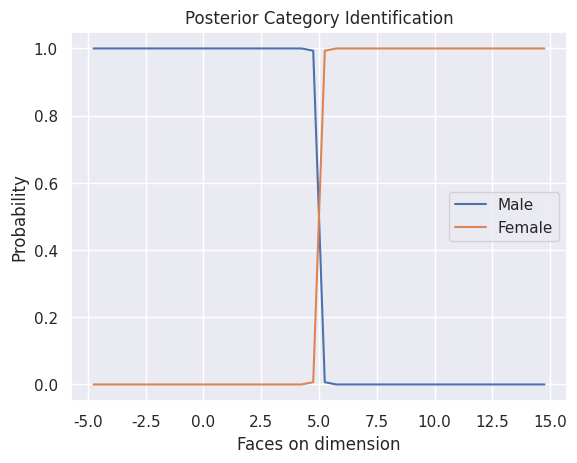
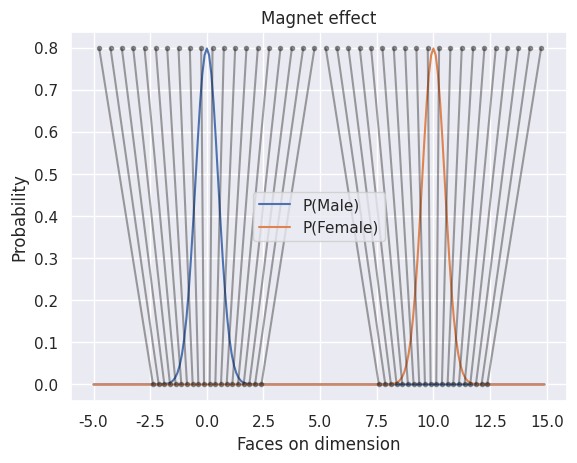
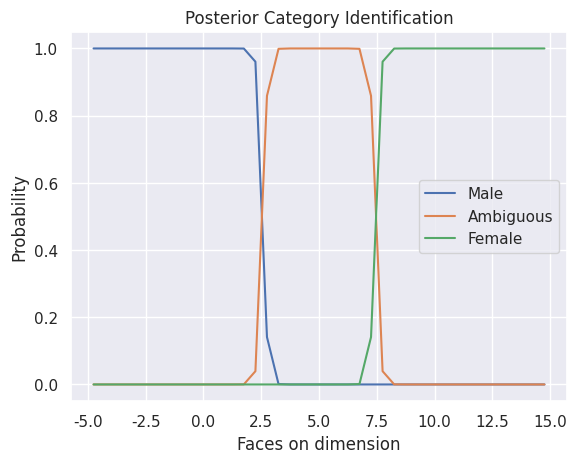
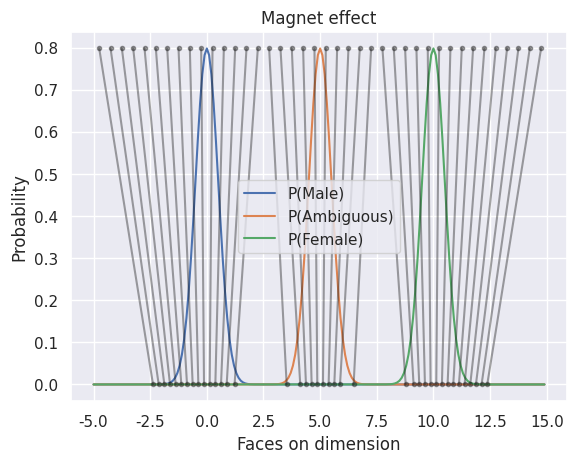
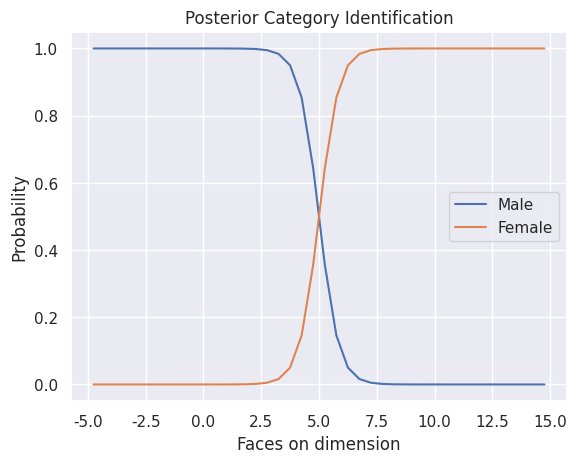
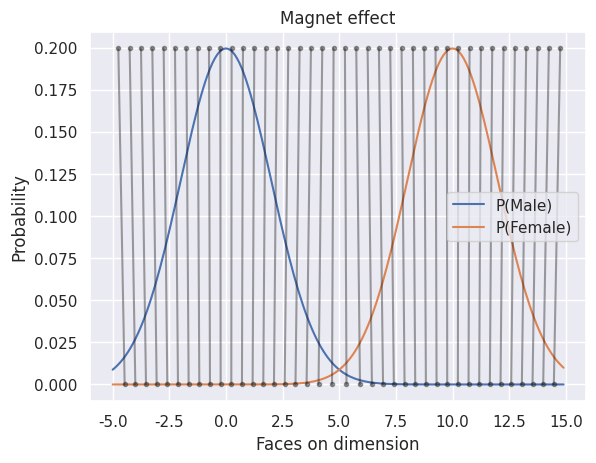
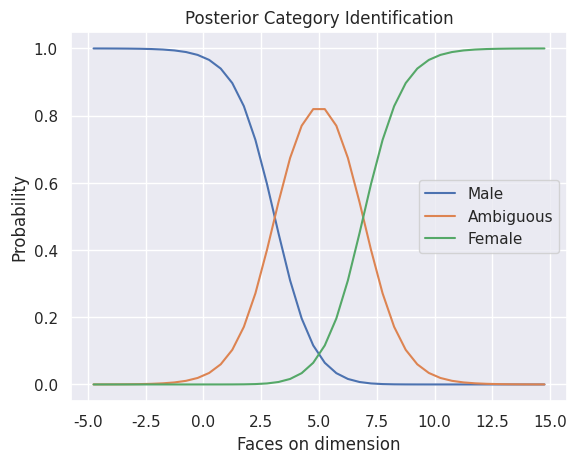

Python code for these plots, in order:
#!/usr/bin/env python3
# -*- coding: utf-8 -*-
"""
Created on Sat May  4 13:44:41 2019

[redacted]

FINAL project!!

Steps
* Create simulated discrimination data
* Create distance plots
* Explore category additions
"""

import pandas as pd
import seaborn as sb
import numpy as np
from matplotlib import pyplot as plt
from scipy.spatial.distance import squareform, pdist
from scipy.stats import norm
from scipy.special import logsumexp
sb.set()
#create 'faces' evenly spaced
faces_on_dimension = np.asarray([(i*0.5) + 0.25 for i in range(-10,30)])

#distances in gender dimension
#gender_dist_square = squareform(pdist(faces_on_dimension, metric = 'euclidean'))
#gender_dist_map = sb.heatmap(gender_dist_square)
#plt.title('Pairwise Euclidean Distance between Faces')
#plt.show()


#mimic plot in paper
#adjacent_pair_dist = []
#for i in range(len(gender_dist_square)-1):
#    print(gender_dist_square[i, i+1])

'''
##################
two category model
##################
'''

 
'''
FUNCTIONS FOR LIKELIHOOD
'''

def log_prob_C(category):
    return np.log(category_priors[category])

def log_prob_S_T(stim, targets):
    #stim: single stim value
    #targets: array of hypothetical target values
    return norm.logpdf(stim, targets, noise_sd)

def log_prob_T_C(targets, category):
    #targets: array of hypothetical target values
    #category: int indicating which category 
    return norm.logpdf(targets, category_means[category], category_sd[category])


def log_likelihood_S_C(stim_array, category):
    #stim_array: array with all stim to evaluate
    #category: int indicating which category
    return_array = []
    #Because I can't figure out how to do the integration properly, I'm specifying a 
    #concrete list of potential target sounds
    
    #iterate through all stim, but use vectorized operations for targets
    for stim in stim_array:
        log_s_t = log_prob_S_T(stim, targets)
        log_t_c = log_prob_T_C(targets, category)
        log_mult = log_s_t + log_t_c
        return_array.append(logsumexp(log_mult))
    
    return np.asarray(return_array)

def log_posterior_C_S(stim_array):
    #stim array: array with all stim to evaluate
    #categories: array with list of category integers
    
    #to calculate denominator, which is sum of numerators across categories
    #calculate for all categories at once
    
    #will be a num_stim x num_categories returned array
    
    # num_stim x num_categories
    numerators = []
    #iterate through categories
    for cat in range(len(category_means)): 
        likelihood = log_likelihood_S_C(stim_array, cat)
        prior = log_prob_C(cat)
        numerators.append(likelihood + prior)
        
    denominator = logsumexp(numerators, axis = 0)
    
    return numerators - denominator


#plt.savefig("test.png")

#not in log space
def expected_T_S(stim_array, log_posterior_C_S):
   #stim_num x 1
    first_term = np.multiply((category_var[0]/(category_var[0] + noise_var)), stim_array)
    first_term = np.reshape(first_term, (len(faces_on_dimension),))
    # stim_num x 1
    weighted_cat_means = np.sum(np.transpose(np.exp(log_posterior_C_S)) * category_means, axis = 1)
    #stim_num x 1
    second_term = np.multiply((noise_var/(category_var[0] + noise_var)), weighted_cat_means)
    
    return first_term + second_term

def measure_magnet(stim_array, expected):
    stim_array = np.reshape(stim_array, (len(stim_array),))
    return np.sum(np.abs(stim_array - expected))

def plot_posterior_cat_id(log_posterior, labels, faces, outpath):
    plt.figure()
    posterior = np.exp(log_posterior)
    for it, cat in enumerate(posterior):
        plt.plot(faces, cat, label = labels[it])

    plt.legend()
    plt.title('Posterior Category Identification')
    plt.xlabel('Faces on dimension')
    plt.ylabel('Probability')
    plt.savefig(outpath, dpi = 400)
    
def plot_magnet(expected_values, labels, outpath):
    plt.figure()
    mx = None
    for cat_id in range(len(category_means)):
        dist = np.exp(log_prob_T_C(targets, cat_id))
        mx = np.max(dist)
        plt.plot(targets, dist, label = 'P(%s)' % (labels[cat_id]))
    
    plt.plot([faces_on_dimension, expected_test], [mx, 0], 'k.-', alpha = 0.4)
    plt.legend()
    plt.xlabel('Faces on dimension')
    plt.ylabel('Probability')
    plt.title('Magnet effect')
    plt.savefig(outpath, dpi = 400)
'''
########################
'''        

targets = np.arange(-5, 15, 0.1)

noise_sd = 0.5
noise_var = noise_sd**2
#!!!!!!!! CATEGORIES MUST HAVE EQUAL VARIANCES for formulas to hold
magnet_measures = []
expected_vals = []

'''
########
Narrow 2
########
'''

category_priors = np.asarray([0.5, 0.5])
category_means = np.asarray([0,10])
category_sd = np.asarray([0.5, 0.5])
category_var = category_sd**2

narrow_2_C_S = log_posterior_C_S(faces_on_dimension)
        
plot_posterior_cat_id(narrow_2_C_S, ['Male', 'Female'], faces_on_dimension, 'narrow_2_id.png')
expected_test = expected_T_S(faces_on_dimension, narrow_2_C_S)
plot_magnet(expected_test, labels = ['Male', 'Female'], outpath = 'narrow_2_magnet.png')

expected_vals.append(expected_test)
magnet_measures.append(measure_magnet(faces_on_dimension, expected_test))

'''
########
Narrow 3
########
'''

category_priors = np.asarray([0.4, 0.2, 0.4])
category_means = np.asarray([0, 5, 10])
category_sd = np.asarray([0.5, 0.5, 0.5])
category_var = category_sd**2

narrow_3_C_S = log_posterior_C_S(faces_on_dimension)
  
plot_posterior_cat_id(narrow_3_C_S, ['Male', 'Ambiguous', 'Female'], faces_on_dimension, 'narrow_3_id.png')
expected_test = expected_T_S(faces_on_dimension, narrow_3_C_S)
plot_magnet(expected_test, labels = ['Male', 'Ambiguous', 'Female'], outpath = 'narrow_3_magnet.png')

expected_vals.append(expected_test)
magnet_measures.append(measure_magnet(faces_on_dimension, expected_test))

'''
########
Wide 2
########
'''

category_priors = np.asarray([0.5, 0.5])
category_means = np.asarray([0, 10])
category_sd = np.asarray([2, 2])
category_var = category_sd**2
        
wide_2_C_S = log_posterior_C_S(faces_on_dimension)

plot_posterior_cat_id(wide_2_C_S, ['Male', 'Female'], faces_on_dimension, 'wide_2_id.png')
expected_test = expected_T_S(faces_on_dimension, wide_2_C_S)
plot_magnet(expected_test, labels = ['Male', 'Female'], outpath = 'wide_2_magnet.png')

expected_vals.append(expected_test)
magnet_measures.append(measure_magnet(faces_on_dimension, expected_test))

'''
########
Wide 3
########
'''

category_priors = np.asarray([0.4, 0.2, 0.4])
category_means = np.asarray([0, 5, 10])
category_sd = np.asarray([2, 2, 2])
category_var = category_sd**2
        
wide_3_C_S = log_posterior_C_S(faces_on_dimension)

plot_posterior_cat_id(wide_3_C_S, ['Male', 'Ambiguous', 'Female'], faces_on_dimension, 'wide_3_id.png')
expected_test = expected_T_S(faces_on_dimension, wide_3_C_S)
plot_magnet(expected_test, labels = ['Male', 'Ambiguous', 'Female'], outpath = 'wide_3_magnet.png')

expected_vals.append(expected_test)
magnet_measures.append(measure_magnet(faces_on_dimension, expected_test))

#plot magnet effect
bar_plot_df = pd.DataFrame()
bar_plot_df['abs(stim - E[T|S])'] = magnet_measures
bar_plot_df['type'] = ['narrow (SD = 0.5)','narrow (SD = 0.5)','wide (SD = 2)','wide (SD = 2)']
bar_plot_df['number_of_cats'] = ['2', '3', '2', '3']
plt.clf()
sb.barplot(x = 'type', y = 'abs(stim - E[T|S])', hue = 'number_of_cats', data = bar_plot_df)
plt.title('Magnet Effect')
plt.savefig('magnet_effect_graph.png', dpi = 400)

#plot distributions of magnet changes
#basically show how the extreme values decrease more in the narrow 2-->3
faces_minus_expected = faces_on_dimension - expected_vals
plt.clf()
names = ['narrow_2', 'narrow_3', 'wide_2', 'wide_3']
ylims = [0.5, 0.5, 7, 7]
xlims_min = [-4,-4,-0.4,-0.4]
xlims_max = [4, 4, 0.4, 0.4]
for it,cond in enumerate(faces_minus_expected):
    sb.distplot(cond, bins = 20)
    plt.title('%s distribution of stim - E[T|S]' % names[it])
    plt.xlabel('stim - E[T|S]')
    plt.ylim(0, ylims[it])
    plt.xlim(xlims_min[it], xlims_max[it])
    plt.savefig('%s_dist.png' % names[it], dpi = 400)
    plt.clf()
